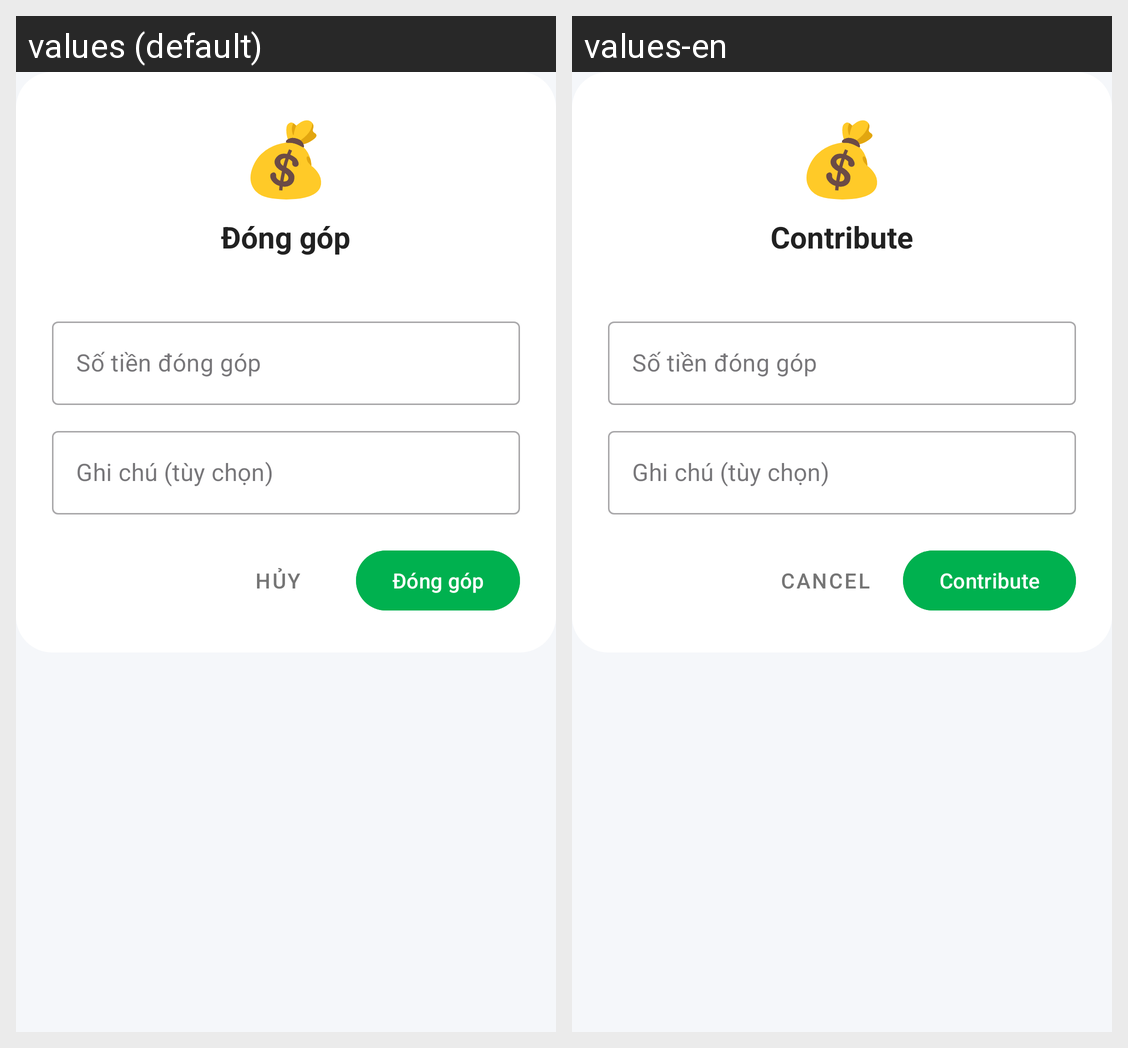

For this localized Android screen grid, give each drawn string resource with its value in every locale shown.
Android screen res/layout/dialog_contribute_goal.xml rendered under 2 locales, left to right: values (default), values-en. Device: Nexus 5 (rendered at 1080×1920; each locale shown at half size, 540×960, under a caption strip naming it); theme Theme.FinaceManager.
Strings drawn on this screen, with the default value and each locale's value (text and hints the layout hard-codes, and strings that could not be matched under every locale, appear in the picture but are not listed):

label_contribute
  values: Đóng góp
  values-en: Contribute

btn_cancel
  values: Hủy
  values-en: Cancel
